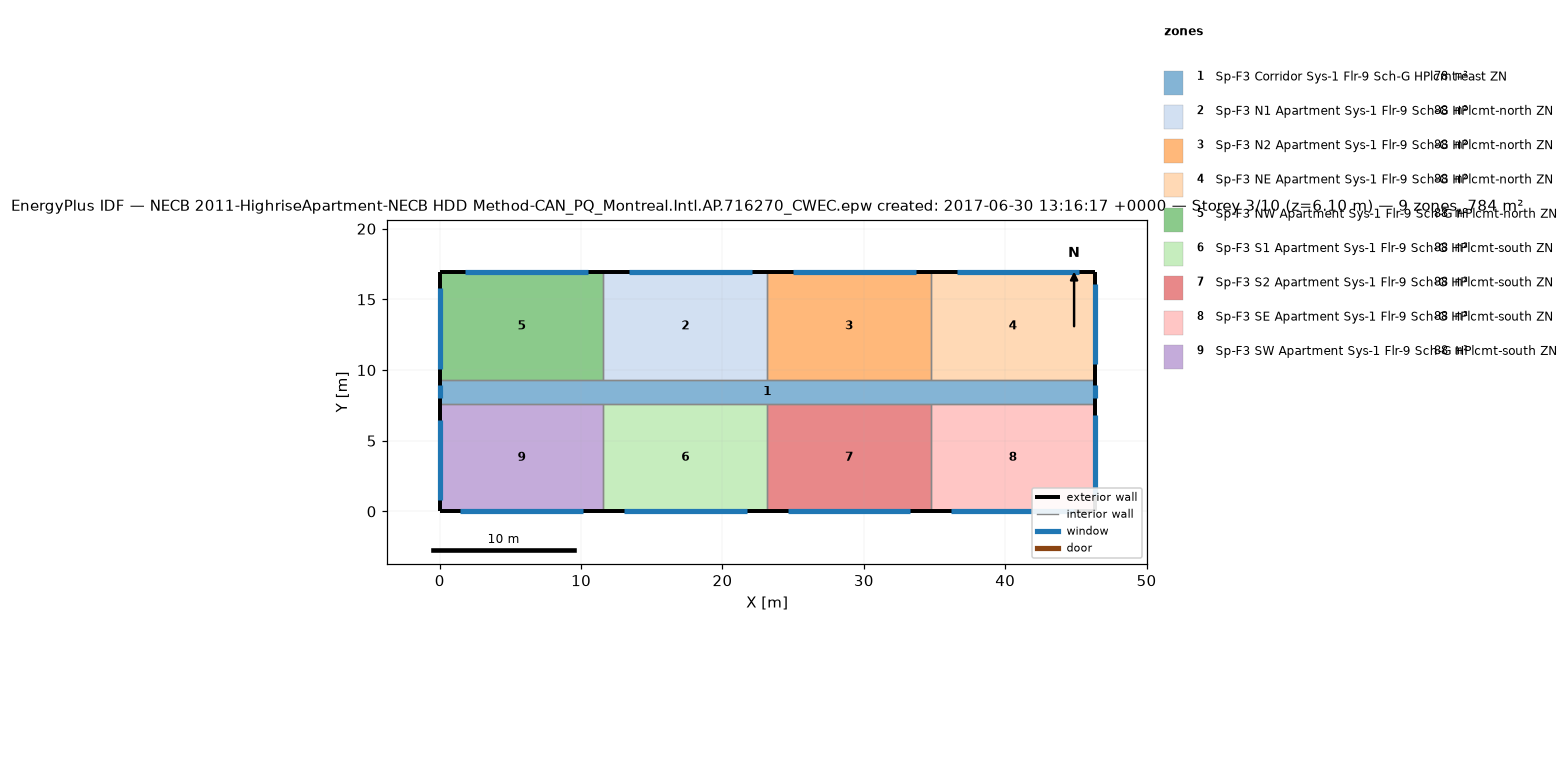
=== STOREY PLAN SPEC (per zone: floor XY polygon, exterior-wall plan segments, windows/doors) ===
zone 1: Sp-F3 Corridor Sys-1 Flr-9 Sch-G HPlcmt-east ZN  (77.7 m²)
  floor: (46.33, 9.30) (46.33, 7.62) (0.00, 7.62) (0.00, 9.30)
  exterior wall: (46.33, 7.62) – (46.33, 9.30)  [1.7 m]
    window: (46.33, 8.00) – (46.33, 8.91)  [1.1 m²]
  exterior wall: (0.00, 9.30) – (0.00, 7.62)  [1.7 m]
    window: (0.00, 8.91) – (0.00, 8.00)  [1.1 m²]
  interior walls: 8
zone 2: Sp-F3 N1 Apartment Sys-1 Flr-9 Sch-G HPlcmt-north ZN  (88.2 m²)
  floor: (23.16, 16.92) (23.16, 9.30) (11.58, 9.30) (11.58, 16.92)
  exterior wall: (23.16, 16.92) – (11.58, 16.92)  [11.6 m]
    window: (22.08, 16.92) – (13.40, 16.92)  [10.6 m²]
  interior walls: 3
zone 3: Sp-F3 N2 Apartment Sys-1 Flr-9 Sch-G HPlcmt-north ZN  (88.2 m²)
  floor: (34.75, 16.92) (34.75, 9.30) (23.16, 9.30) (23.16, 16.92)
  exterior wall: (34.75, 16.92) – (23.16, 16.92)  [11.6 m]
    window: (33.66, 16.92) – (24.98, 16.92)  [10.6 m²]
  interior walls: 3
zone 4: Sp-F3 NE Apartment Sys-1 Flr-9 Sch-G HPlcmt-north ZN  (88.2 m²)
  floor: (46.33, 16.92) (46.33, 9.30) (34.75, 9.30) (34.75, 16.92)
  exterior wall: (46.33, 9.30) – (46.33, 16.92)  [7.6 m]
    window: (46.33, 10.40) – (46.33, 16.11)  [7.0 m²]
  exterior wall: (46.33, 16.92) – (34.75, 16.92)  [11.6 m]
    window: (45.25, 16.92) – (36.56, 16.92)  [10.6 m²]
  interior walls: 2
zone 5: Sp-F3 NW Apartment Sys-1 Flr-9 Sch-G HPlcmt-north ZN  (88.2 m²)
  floor: (11.58, 16.92) (11.58, 9.30) (0.00, 9.30) (0.00, 16.92)
  exterior wall: (11.58, 16.92) – (0.00, 16.92)  [11.6 m]
    window: (10.50, 16.92) – (1.81, 16.92)  [10.6 m²]
  exterior wall: (0.00, 16.92) – (0.00, 9.30)  [7.6 m]
    window: (0.00, 15.80) – (0.00, 10.08)  [7.0 m²]
  interior walls: 2
zone 6: Sp-F3 S1 Apartment Sys-1 Flr-9 Sch-G HPlcmt-south ZN  (88.2 m²)
  floor: (23.16, 7.62) (23.16, 0.00) (11.58, 0.00) (11.58, 7.62)
  exterior wall: (11.58, 0.00) – (23.16, 0.00)  [11.6 m]
    window: (13.03, 0.00) – (21.72, 0.00)  [10.6 m²]
  interior walls: 3
zone 7: Sp-F3 S2 Apartment Sys-1 Flr-9 Sch-G HPlcmt-south ZN  (88.2 m²)
  floor: (34.75, 7.62) (34.75, 0.00) (23.16, 0.00) (23.16, 7.62)
  exterior wall: (23.16, 0.00) – (34.75, 0.00)  [11.6 m]
    window: (24.61, 0.00) – (33.30, 0.00)  [10.6 m²]
  interior walls: 3
zone 8: Sp-F3 SE Apartment Sys-1 Flr-9 Sch-G HPlcmt-south ZN  (88.2 m²)
  floor: (46.33, 7.62) (46.33, 0.00) (34.75, 0.00) (34.75, 7.62)
  exterior wall: (46.33, 0.00) – (46.33, 7.62)  [7.6 m]
    window: (46.33, 1.10) – (46.33, 6.81)  [7.0 m²]
  exterior wall: (34.75, 0.00) – (46.33, 0.00)  [11.6 m]
    window: (36.19, 0.00) – (44.88, 0.00)  [10.6 m²]
  interior walls: 2
zone 9: Sp-F3 SW Apartment Sys-1 Flr-9 Sch-G HPlcmt-south ZN  (88.2 m²)
  floor: (11.58, 7.62) (11.58, 0.00) (0.00, 0.00) (0.00, 7.62)
  exterior wall: (0.00, 0.00) – (11.58, 0.00)  [11.6 m]
    window: (1.45, 0.00) – (10.13, 0.00)  [10.6 m²]
  exterior wall: (0.00, 7.62) – (0.00, 0.00)  [7.6 m]
    window: (0.00, 6.50) – (0.00, 0.79)  [7.0 m²]
  interior walls: 2

=== DERIVED (storey summary) ===
Building: NECB 2011-HighriseApartment-NECB HDD Method-CAN_PQ_Montreal.Intl.AP.716270_CWEC.epw created: 2017-06-30 13:16:17 +0000
Storey: 3 of 10  (floor level z = 6.10 m)
Storey gross floor area: 783.6 m²
Zones on this storey: 9
  - Sp-F3 Corridor Sys-1 Flr-9 Sch-G HPlcmt-east ZN: floor 77.7 m²; exterior wall 3.4 m (10.2 m²); 2 window(s) 2.2 m²; WWR 21.8%
  - Sp-F3 N1 Apartment Sys-1 Flr-9 Sch-G HPlcmt-north ZN: floor 88.2 m²; exterior wall 11.6 m (35.3 m²); 1 window(s) 10.6 m²; WWR 30.0%
  - Sp-F3 N2 Apartment Sys-1 Flr-9 Sch-G HPlcmt-north ZN: floor 88.2 m²; exterior wall 11.6 m (35.3 m²); 1 window(s) 10.6 m²; WWR 30.0%
  - Sp-F3 NE Apartment Sys-1 Flr-9 Sch-G HPlcmt-north ZN: floor 88.2 m²; exterior wall 19.2 m (58.5 m²); 2 window(s) 17.6 m²; WWR 30.0%
  - Sp-F3 NW Apartment Sys-1 Flr-9 Sch-G HPlcmt-north ZN: floor 88.2 m²; exterior wall 19.2 m (58.5 m²); 2 window(s) 17.6 m²; WWR 30.0%
  - Sp-F3 S1 Apartment Sys-1 Flr-9 Sch-G HPlcmt-south ZN: floor 88.2 m²; exterior wall 11.6 m (35.3 m²); 1 window(s) 10.6 m²; WWR 30.0%
  - Sp-F3 S2 Apartment Sys-1 Flr-9 Sch-G HPlcmt-south ZN: floor 88.2 m²; exterior wall 11.6 m (35.3 m²); 1 window(s) 10.6 m²; WWR 30.0%
  - Sp-F3 SE Apartment Sys-1 Flr-9 Sch-G HPlcmt-south ZN: floor 88.2 m²; exterior wall 19.2 m (58.5 m²); 2 window(s) 17.6 m²; WWR 30.0%
  - Sp-F3 SW Apartment Sys-1 Flr-9 Sch-G HPlcmt-south ZN: floor 88.2 m²; exterior wall 19.2 m (58.5 m²); 2 window(s) 17.6 m²; WWR 30.0%
Zone adjacency (shared interzone walls):
  - Sp-F3 Corridor Sys-1 Flr-9 Sch-G HPlcmt-east ZN ↔ Sp-F3 N1 Apartment Sys-1 Flr-9 Sch-G HPlcmt-north ZN
  - Sp-F3 Corridor Sys-1 Flr-9 Sch-G HPlcmt-east ZN ↔ Sp-F3 N2 Apartment Sys-1 Flr-9 Sch-G HPlcmt-north ZN
  - Sp-F3 Corridor Sys-1 Flr-9 Sch-G HPlcmt-east ZN ↔ Sp-F3 NE Apartment Sys-1 Flr-9 Sch-G HPlcmt-north ZN
  - Sp-F3 Corridor Sys-1 Flr-9 Sch-G HPlcmt-east ZN ↔ Sp-F3 NW Apartment Sys-1 Flr-9 Sch-G HPlcmt-north ZN
  - Sp-F3 Corridor Sys-1 Flr-9 Sch-G HPlcmt-east ZN ↔ Sp-F3 S1 Apartment Sys-1 Flr-9 Sch-G HPlcmt-south ZN
  - Sp-F3 Corridor Sys-1 Flr-9 Sch-G HPlcmt-east ZN ↔ Sp-F3 S2 Apartment Sys-1 Flr-9 Sch-G HPlcmt-south ZN
  - Sp-F3 Corridor Sys-1 Flr-9 Sch-G HPlcmt-east ZN ↔ Sp-F3 SE Apartment Sys-1 Flr-9 Sch-G HPlcmt-south ZN
  - Sp-F3 Corridor Sys-1 Flr-9 Sch-G HPlcmt-east ZN ↔ Sp-F3 SW Apartment Sys-1 Flr-9 Sch-G HPlcmt-south ZN
  - Sp-F3 N1 Apartment Sys-1 Flr-9 Sch-G HPlcmt-north ZN ↔ Sp-F3 N2 Apartment Sys-1 Flr-9 Sch-G HPlcmt-north ZN
  - Sp-F3 N1 Apartment Sys-1 Flr-9 Sch-G HPlcmt-north ZN ↔ Sp-F3 NW Apartment Sys-1 Flr-9 Sch-G HPlcmt-north ZN
  - Sp-F3 N2 Apartment Sys-1 Flr-9 Sch-G HPlcmt-north ZN ↔ Sp-F3 NE Apartment Sys-1 Flr-9 Sch-G HPlcmt-north ZN
  - Sp-F3 S1 Apartment Sys-1 Flr-9 Sch-G HPlcmt-south ZN ↔ Sp-F3 S2 Apartment Sys-1 Flr-9 Sch-G HPlcmt-south ZN
  - Sp-F3 S1 Apartment Sys-1 Flr-9 Sch-G HPlcmt-south ZN ↔ Sp-F3 SW Apartment Sys-1 Flr-9 Sch-G HPlcmt-south ZN
  - Sp-F3 S2 Apartment Sys-1 Flr-9 Sch-G HPlcmt-south ZN ↔ Sp-F3 SE Apartment Sys-1 Flr-9 Sch-G HPlcmt-south ZN